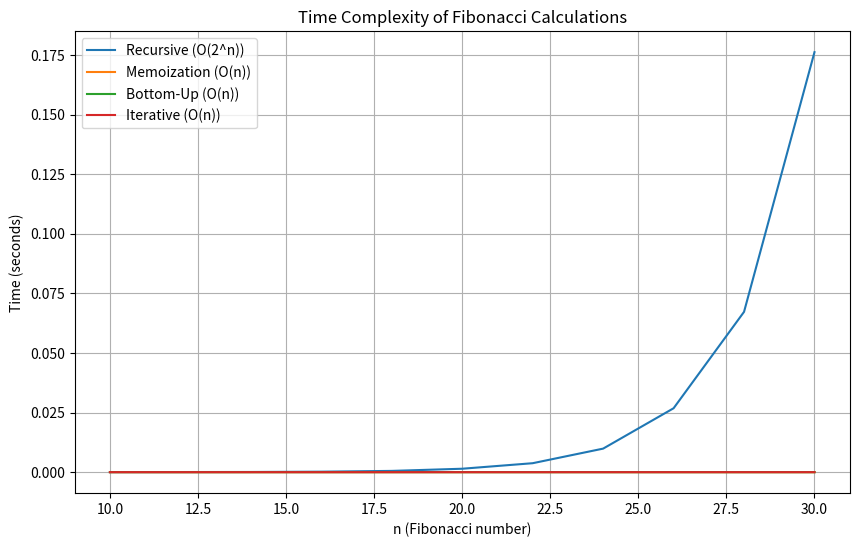

Here is the Python script that generated this plot:
import matplotlib.pyplot as plt
import numpy as np
import time

# Recursive Fibonacci function
# This function computes the n-th Fibonacci number using a simple recursive approach
# Time complexity: O(2^n) because it makes two recursive calls for each value of n
def recursive_fibonacci(n):
    if n <= 1:  # Base case: if n is 0 or 1, return n
        return n
    return recursive_fibonacci(n - 1) + recursive_fibonacci(n - 2)

# Memoization Fibonacci function
# This function computes the n-th Fibonacci number using a top-down dynamic programming approach with memoization
# Time complexity: O(n) because it stores the results of each Fibonacci number to avoid redundant calculations
memo = {}  # Dictionary to store previously computed Fibonacci numbers
def memo_fibonacci(n):
    if n in memo:  # If n is already computed, return the stored result
        return memo[n]
    if n <= 1:  # Base case: if n is 0 or 1, return n
        return n
    memo[n] = memo_fibonacci(n - 1) + memo_fibonacci(n - 2)  # Store the result in the dictionary
    return memo[n]

# Bottom-Up Fibonacci function
# This function computes the n-th Fibonacci number using a bottom-up dynamic programming approach
# Time complexity: O(n) because it builds the Fibonacci numbers iteratively
def bottom_up_fibonacci(n):
    if n <= 1:  # Base case: if n is 0 or 1, return n
        return n
    fib = [0, 1]  # Initialize the first two Fibonacci numbers
    for i in range(2, n + 1):  # Loop from 2 to n
        fib.append(fib[i - 1] + fib[i - 2])  # Compute the next Fibonacci number and append it to the list
    return fib[n]  # Return the n-th Fibonacci number

# Iterative Fibonacci function
# This function computes the n-th Fibonacci number using a simple iterative approach
# Time complexity: O(n) because it iteratively computes the Fibonacci numbers
def iterative_fibonacci(n):
    if n <= 1:  # Base case: if n is 0 or 1, return n
        return n
    a, b = 0, 1  # Initialize the first two Fibonacci numbers
    for _ in range(2, n + 1):  # Loop from 2 to n
        a, b = b, a + b  # Update the Fibonacci numbers
    return b  # Return the n-th Fibonacci number

# Function to measure the execution time of a Fibonacci function
# This function runs the given Fibonacci function for each value of n in n_values and records the time taken
def measure_time(fib_function, n_values):
    times = []  # List to store the execution times
    for n in n_values:  # Loop through each value of n
        start_time = time.time()  # Record the start time
        fib_function(n)  # Call the Fibonacci function
        times.append(time.time() - start_time)  # Record the elapsed time
    return times  # Return the list of execution times

n_values = np.arange(10, 31, 2)  # Generate an array of Fibonacci numbers to compute (10, 12, ..., 30)

# Measure execution times for each Fibonacci function
recursive_times = measure_time(recursive_fibonacci, n_values)
memo_times = measure_time(memo_fibonacci, n_values)
bottom_up_times = measure_time(bottom_up_fibonacci, n_values)
iterative_times = measure_time(iterative_fibonacci, n_values)

# Plotting the results
plt.figure(figsize=(10, 6))  # Create a new figure with a specific size
plt.plot(n_values, recursive_times, label="Recursive (O(2^n))")  # Plot the recursive times
plt.plot(n_values, memo_times, label="Memoization (O(n))")  # Plot the memoization times
plt.plot(n_values, bottom_up_times, label="Bottom-Up (O(n))")  # Plot the bottom-up times
plt.plot(n_values, iterative_times, label="Iterative (O(n))")  # Plot the iterative times
plt.xlabel('n (Fibonacci number)')  # Label the x-axis
plt.ylabel('Time (seconds)')  # Label the y-axis
plt.title('Time Complexity of Fibonacci Calculations')  # Set the title of the plot
plt.legend()  # Show the legend
plt.grid(True)  # Enable the grid
plt.show()  # Display the plot
